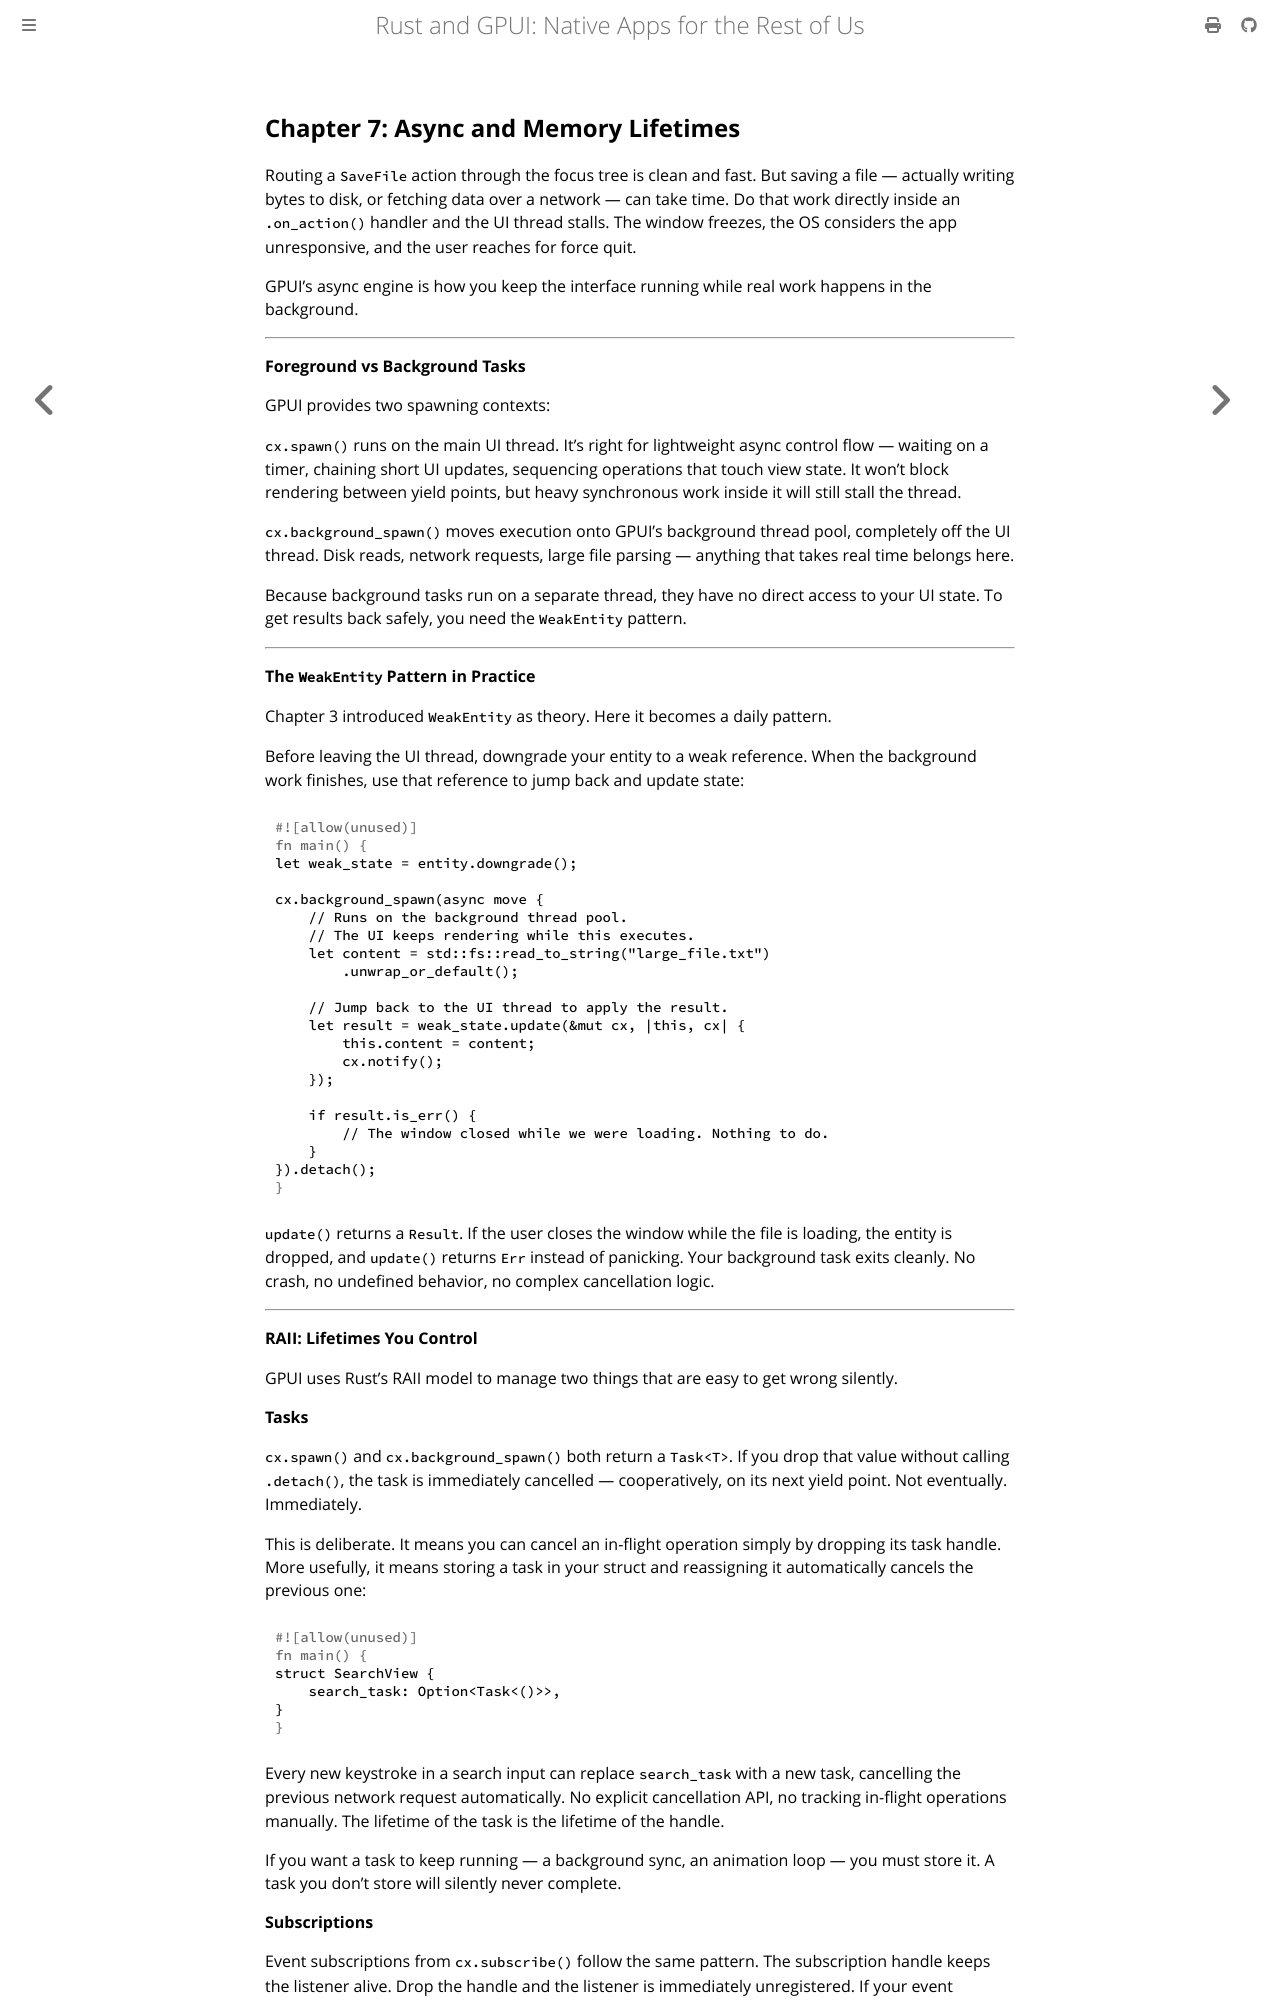

repository: Vanuan/gpui-book · page: chapter_7.html · generator: mdbook

## Chapter 7: Async and Memory Lifetimes

Routing a `SaveFile` action through the focus tree is clean and fast. But saving a file — actually writing bytes to disk, or fetching data over a network — can take time. Do that work directly inside an `.on_action()` handler and the UI thread stalls. The window freezes, the OS considers the app unresponsive, and the user reaches for force quit.

GPUI's async engine is how you keep the interface running while real work happens in the background.

---

**Foreground vs Background Tasks**

GPUI provides two spawning contexts:

`cx.spawn()` runs on the main UI thread. It's right for lightweight async control flow — waiting on a timer, chaining short UI updates, sequencing operations that touch view state. It won't block rendering between yield points, but heavy synchronous work inside it will still stall the thread.

`cx.background_spawn()` moves execution onto GPUI's background thread pool, completely off the UI thread. Disk reads, network requests, large file parsing — anything that takes real time belongs here.

Because background tasks run on a separate thread, they have no direct access to your UI state. To get results back safely, you need the `WeakEntity` pattern.

---

**The `WeakEntity` Pattern in Practice**

Chapter 3 introduced `WeakEntity` as theory. Here it becomes a daily pattern.

Before leaving the UI thread, downgrade your entity to a weak reference. When the background work finishes, use that reference to jump back and update state:

```rust
let weak_state = entity.downgrade();

cx.background_spawn(async move {
    // Runs on the background thread pool.
    // The UI keeps rendering while this executes.
    let content = std::fs::read_to_string("large_file.txt")
        .unwrap_or_default();

    // Jump back to the UI thread to apply the result.
    let result = weak_state.update(&mut cx, |this, cx| {
        this.content = content;
        cx.notify();
    });

    if result.is_err() {
        // The window closed while we were loading. Nothing to do.
    }
}).detach();
```

`update()` returns a `Result`. If the user closes the window while the file is loading, the entity is dropped, and `update()` returns `Err` instead of panicking. Your background task exits cleanly. No crash, no undefined behavior, no complex cancellation logic.

---

**RAII: Lifetimes You Control**

GPUI uses Rust's RAII model to manage two things that are easy to get wrong silently.

**Tasks**

`cx.spawn()` and `cx.background_spawn()` both return a `Task<T>`. If you drop that value without calling `.detach()`, the task is immediately cancelled — cooperatively, on its next yield point. Not eventually. Immediately.

This is deliberate. It means you can cancel an in-flight operation simply by dropping its task handle. More usefully, it means storing a task in your struct and reassigning it automatically cancels the previous one:

```rust
struct SearchView {
    search_task: Option<Task<()>>,
}
```

Every new keystroke in a search input can replace `search_task` with a new task, cancelling the previous network request automatically. No explicit cancellation API, no tracking in-flight operations manually. The lifetime of the task is the lifetime of the handle.
